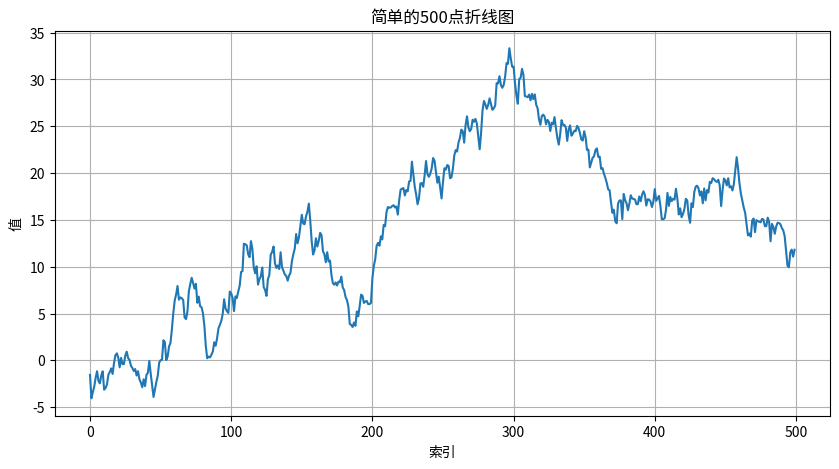

Write the Python code that produced this figure.
import matplotlib.pyplot as plt
import numpy as np

# 最简单的例子
x = np.arange(500)  # 0到499
y = np.random.randn(500).cumsum()  # 累积随机数

plt.figure(figsize=(10, 5))
plt.plot(x, y)
plt.title('简单的500点折线图')
plt.xlabel('索引')
plt.ylabel('值')
plt.grid(True)
plt.show()